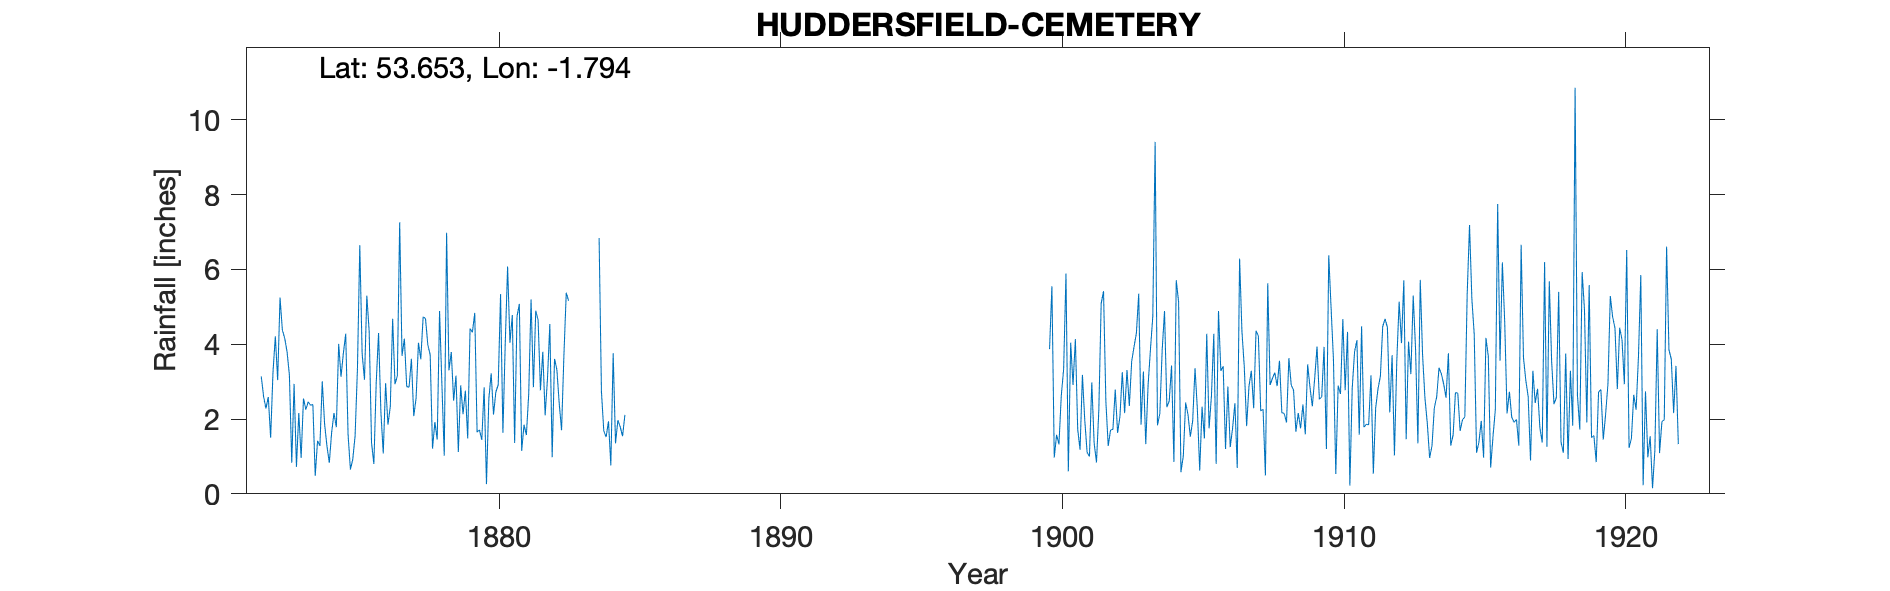

Source data for this figure (header and first rows):
HUDDERSFIELD THE CEMETERY, , , , , , , , , , , , , , , , , , , , , , , 
Grid ref, SE137174, Long, -1.794, Lat, 53.65, Elevation, 400, ft, , , , , , , , , , , , , , , 
Station no, RR1915, , , , , , , , , , , , , , , , , , , , , , 
, 1870, 1871, 1872, 1873, 1874, 1875, 1876, 1877, 1878, 1879, 1880, 1881, 1882, 1883, 1884, 1885, 1886, 1887, 1888, 1889, 1890, 1891, 1892
January, , , 3.14, 3.17, 1.42, 4.28, 0.8, 3.69, 3.72, 1.12, 0.26, 1.36, 3.8, , 6.84, , , , , , , , 
February, , , 2.6, 0.83, 1.28, 1.59, 2.98, 4.15, 1.21, 2.9, 2.53, 4.74, 2.1, , 2.73, , , , , , , , 
March, , , 2.28, 2.94, 3.01, 0.65, 4.3, 2.87, 1.92, 2.13, 3.22, 5.08, 3.08, , 1.68, , , , , , , , 
April, , , 2.59, 0.72, 1.87, 0.92, 2.18, 2.85, 1.45, 2.76, 2.12, 1.15, 4.54, , 1.52, , , , , , , , 
May, , , 1.5, 2.16, 1.28, 1.55, 1.08, 3.61, 4.89, 1.48, 2.73, 1.85, 0.98, , 1.94, , , , , , , , 
June, , , 3.25, 0.96, 0.83, 3.35, 2.96, 2.08, 2.92, 4.42, 2.91, 1.57, 3.61, , 0.76, , , , , , , , 
July, , , 4.21, 2.55, 1.64, 6.65, 1.85, 2.56, 1.02, 4.32, 5.34, 2.67, 3.32, , 3.76, , , , , , , , 
August, , , 3.04, 2.25, 2.16, 3.75, 2.33, 4.04, 6.98, 4.84, 1.63, 5.2, 2.42, , 1.35, , , , , , , , 
September, , , 5.25, 2.46, 1.78, 3.05, 4.68, 3.6, 3.3, 1.65, 4.03, 2.85, 1.7, , 1.97, , , , , , , , 
October, , , 4.38, 2.37, 4.01, 5.3, 2.93, 4.73, 3.79, 1.71, 6.08, 4.9, 3.7, , 1.79, , , , , , , , 
November, , , 4.16, 2.39, 3.13, 4.34, 3.15, 4.69, 2.49, 1.44, 4.04, 4.65, 5.38, , 1.54, , , , , , , , 
December, , , 3.8, 0.48, 3.76, 1.37, 7.26, 3.98, 3.16, 2.85, 4.78, 2.77, 5.16, , 2.11, , , , , , , , 
Total, , , 40.2, 23.28, 26.17, 36.8, 36.5, 42.85, 36.85, 31.62, 39.67, 38.79, 39.79, , 27.99, , , , , , , , 
